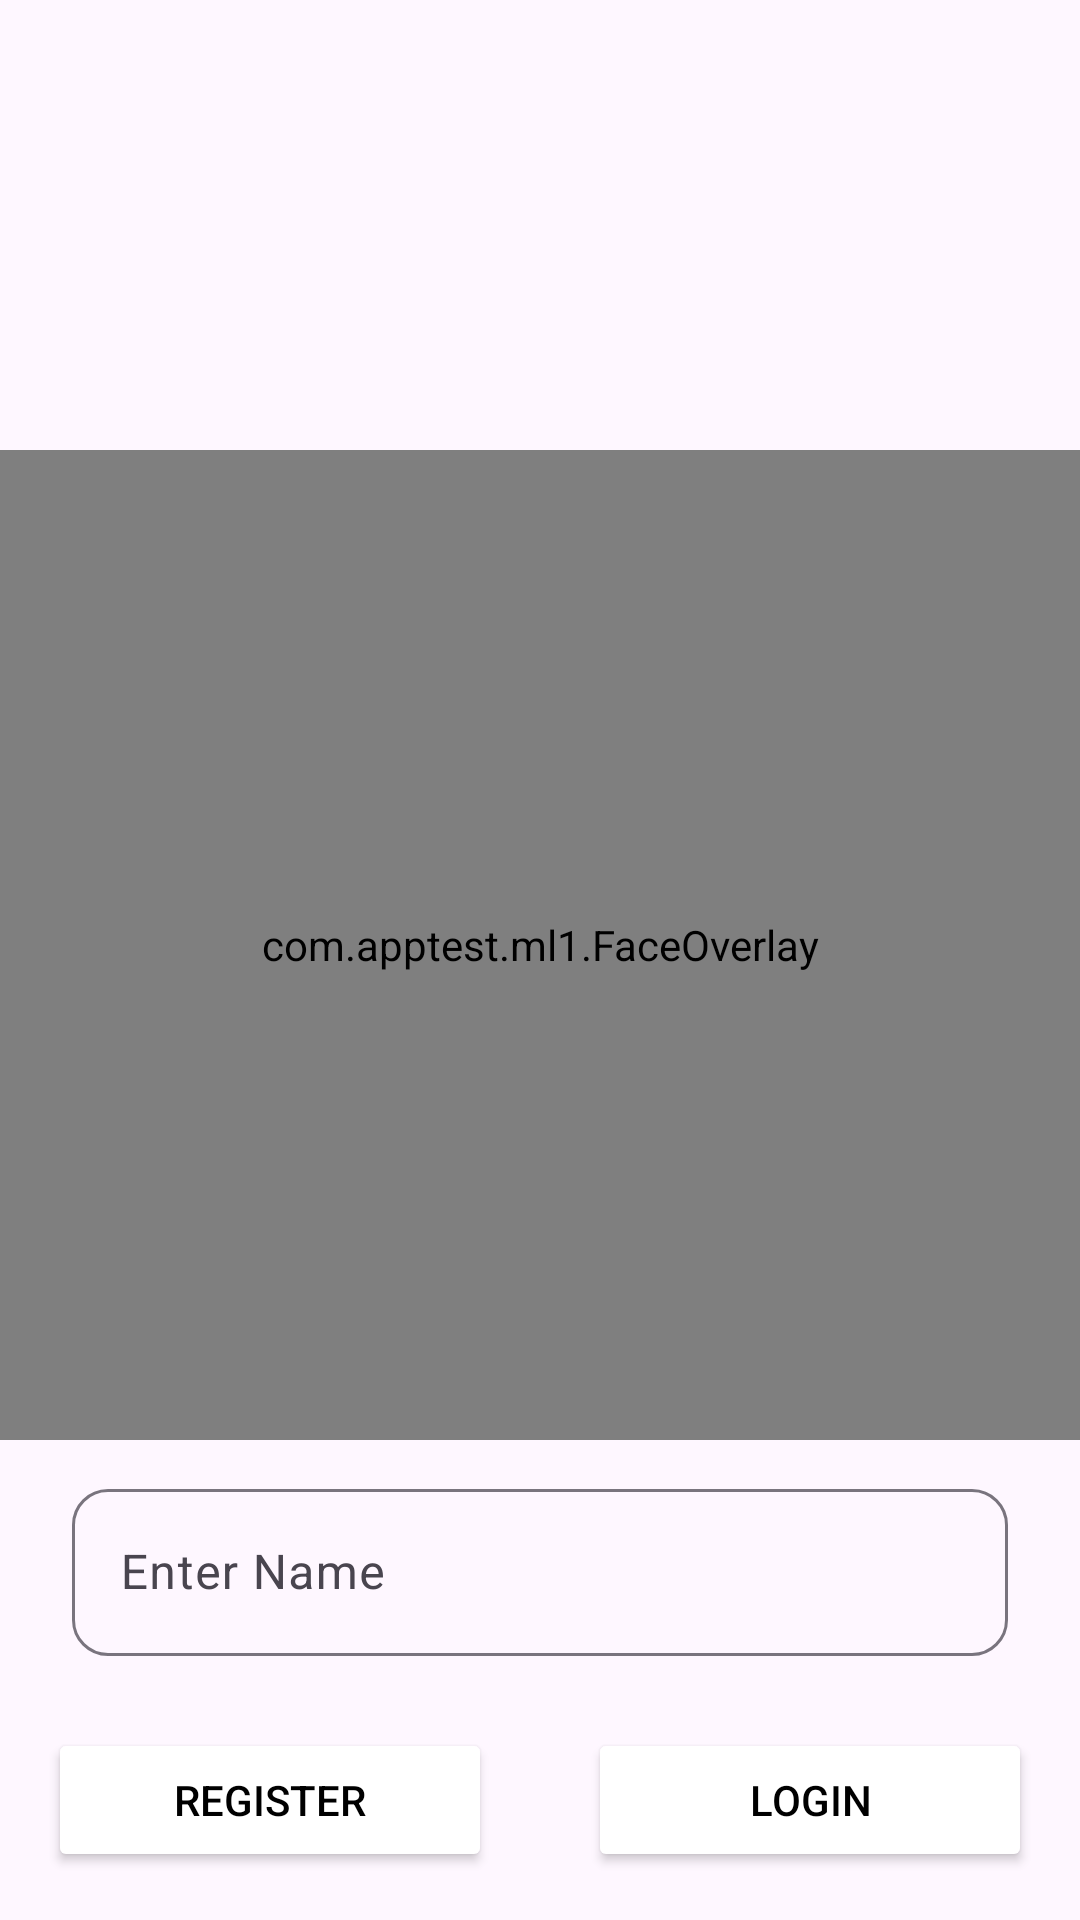

Produce the Android XML layout that renders to this screen, including the resource entries it uses.
<!-- AndroidManifest.xml: application theme Theme.ML1 -->
<!-- res/layout/activity_main.xml -->
<?xml version="1.0" encoding="utf-8"?>
<androidx.constraintlayout.widget.ConstraintLayout
    xmlns:android="http://schemas.android.com/apk/res/android"
    xmlns:app="http://schemas.android.com/apk/res-auto"
    xmlns:tools="http://schemas.android.com/tools"
    android:id="@+id/main"
    android:layout_width="match_parent"
    android:layout_height="match_parent"
    android:background="@drawable/gblack"
    tools:context=".MainActivity">

        
        <androidx.camera.view.PreviewView
            android:id="@+id/viewFinder"
            android:layout_width="0dp"
            android:layout_height="0dp"
            android:visibility="gone"
            app:layout_constraintTop_toTopOf="parent"
            app:layout_constraintBottom_toBottomOf="parent"
            app:layout_constraintStart_toStartOf="parent"
            app:layout_constraintEnd_toEndOf="parent" />

        
        <com.apptest.ml1.FaceOverlay
            android:id="@+id/faceOverlay"
            android:layout_width="0dp"
            android:layout_height="0dp"
            android:layout_marginTop="150dp"
            android:layout_marginBottom="160dp"
            android:background="@android:color/transparent"
            app:layout_constraintBottom_toBottomOf="parent"
            app:layout_constraintEnd_toEndOf="parent"
            app:layout_constraintStart_toStartOf="parent"
            app:layout_constraintTop_toTopOf="parent" />

        <com.google.android.material.textfield.TextInputLayout
            android:id="@+id/nameInputLayout"
            android:layout_width="0dp"
            android:layout_height="wrap_content"
            android:layout_margin="24dp"
            android:hint="Enter Name"
            app:boxCornerRadiusBottomEnd="12dp"
            app:boxCornerRadiusBottomStart="12dp"
            app:boxCornerRadiusTopEnd="12dp"
            app:boxCornerRadiusTopStart="12dp"
            app:hintTextColor="@color/white"
            app:layout_constraintBottom_toTopOf="@id/btnRegister"
            app:layout_constraintEnd_toEndOf="parent"
            app:layout_constraintStart_toStartOf="parent"
            android:backgroundTint="#92FFFFFF">

            <com.google.android.material.textfield.TextInputEditText
                android:id="@+id/etName"

                android:layout_width="match_parent"
                android:layout_height="wrap_content"
                android:textColor="@color/white"
                android:inputType="textPersonName" />

        </com.google.android.material.textfield.TextInputLayout>
    
    
    
    
    
    
    
    
    
    
    
    

    


        
        <Button
            android:id="@+id/btnRegister"
            android:layout_width="0dp"
            android:layout_height="wrap_content"
            android:text="Register"
            android:layout_margin="16dp"
            app:layout_constraintBottom_toBottomOf="parent"
            app:layout_constraintStart_toStartOf="parent"
            app:layout_constraintEnd_toStartOf="@id/btnLogin"
            android:backgroundTint="@color/white"
            android:textColor="@color/black"/>

        
        <Button
            android:id="@+id/btnLogin"
            android:layout_width="0dp"
            android:layout_height="wrap_content"
            android:text="Login"
            android:layout_margin="16dp"
            app:layout_constraintBottom_toBottomOf="parent"
            app:layout_constraintStart_toEndOf="@id/btnRegister"
            app:layout_constraintEnd_toEndOf="parent"
            android:backgroundTint="@color/white"
            android:textColor="@color/black"/>


</androidx.constraintlayout.widget.ConstraintLayout>
<!-- resources referenced by this layout -->
<resources>
  <style name="Theme.ML1" parent="Base.Theme.ML1" />
  <style name="Base.Theme.ML1" parent="Theme.Material3.DayNight.NoActionBar">
          
          
      </style>
  <!-- not gathered from this repository: default colours our renderer supplied (Android Studio template values) -->
  <color name="black">#FF000000</color>
  <color name="white">#FFFFFFFF</color>
</resources>
